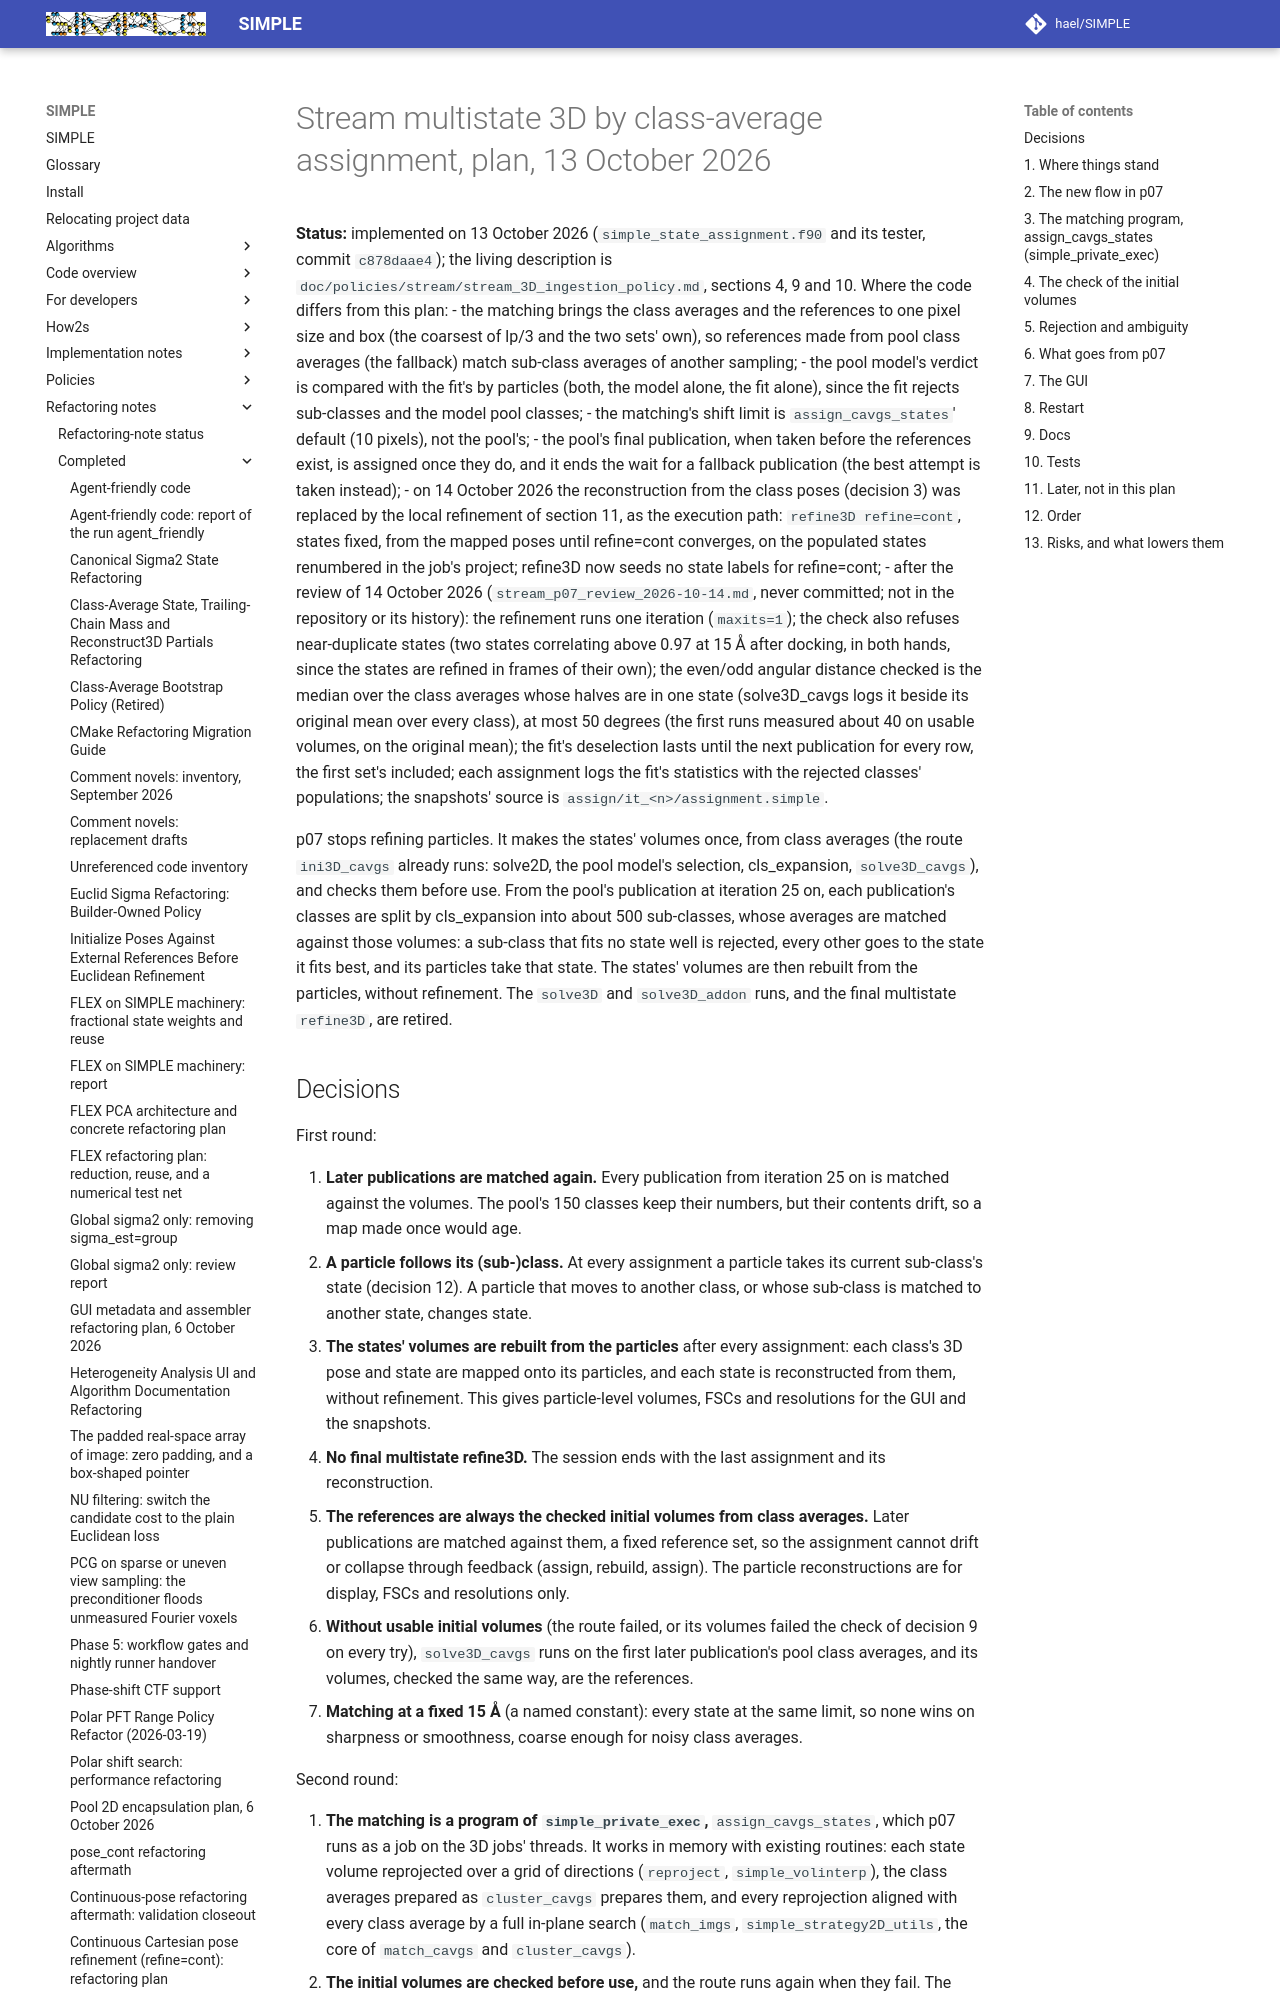

repository: hael/SIMPLE · page: refactoring_notes/completed/stream_p07_state_assignment_plan_2026-10-13.html · generator: mkdocs

# Stream multistate 3D by class-average assignment, plan, 13 October 2026

**Status:** implemented on 13 October 2026 (`simple_state_assignment.f90` and its tester, commit `c878daae4`); the living description is
`doc/policies/stream/stream_3D_ingestion_policy.md`, sections 4, 9 and 10. Where the code differs
from this plan:
- the matching brings the class averages and the references to one pixel size and box (the
  coarsest of lp/3 and the two sets' own), so references made from pool class averages (the
  fallback) match sub-class averages of another sampling;
- the pool model's verdict is compared with the fit's by particles (both, the model alone, the
  fit alone), since the fit rejects sub-classes and the model pool classes;
- the matching's shift limit is `assign_cavgs_states`' default (10 pixels), not the pool's;
- the pool's final publication, when taken before the references exist, is assigned once they do,
  and it ends the wait for a fallback publication (the best attempt is taken instead);
- on 14 October 2026 the reconstruction from the class poses (decision 3) was replaced by the
  local refinement of section 11, as the execution path: `refine3D refine=cont`, states fixed,
  from the mapped poses until refine=cont converges, on the populated states renumbered in the
  job's project; refine3D now seeds no state labels for refine=cont;
- after the review of 14 October 2026 (`stream_p07_review_2026-10-14.md`, never committed; not in
  the repository or its history): the refinement runs
  one iteration (`maxits=1`); the check also refuses near-duplicate states (two states
  correlating above 0.97 at 15 Å after docking, in both hands, since the states are refined in
  frames of their own); the even/odd angular distance checked is the median over the class
  averages whose halves are in one state (solve3D_cavgs logs it beside its original mean over
  every class), at most 50 degrees (the first runs measured about 40 on usable volumes, on the
  original mean); the fit's deselection lasts until the next publication for
  every row, the first set's included; each assignment logs the fit's statistics with the
  rejected classes' populations; the snapshots' source is `assign/it_<n>/assignment.simple`.

p07 stops refining particles. It makes the states' volumes once, from class averages (the route
`ini3D_cavgs` already runs: solve2D, the pool model's selection, cls_expansion, `solve3D_cavgs`), and
checks them before use. From the pool's publication at iteration 25 on, each publication's classes
are split by cls_expansion into about 500 sub-classes, whose averages are matched against those
volumes: a sub-class that fits no state well is rejected, every other goes to the state it fits best,
and its particles take that state. The states' volumes are then
rebuilt from the particles, without refinement. The `solve3D` and `solve3D_addon` runs, and the final
multistate `refine3D`, are retired.
